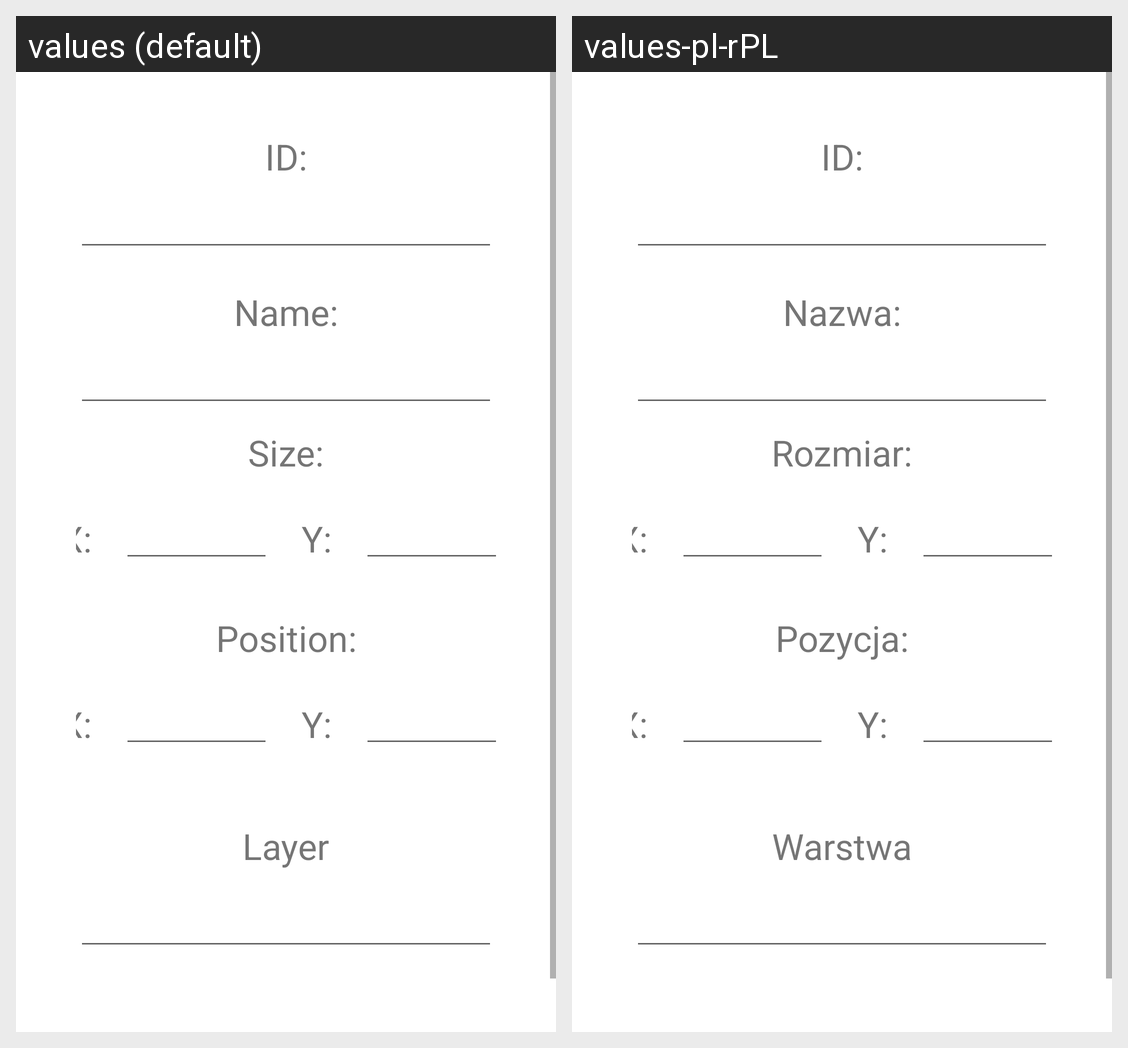

For this localized Android screen grid, give each drawn string resource with its value in every locale shown.
Android screen res/layout/fragment_textarea_options.xml rendered under 2 locales, left to right: values (default), values-pl-rPL. Device: Nexus 5 (rendered at 1080×1920; each locale shown at half size, 540×960, under a caption strip naming it); theme Theme.Remote_controller_app.
Strings drawn on this screen, with the default value and each locale's value (text and hints the layout hard-codes, and strings that could not be matched under every locale, appear in the picture but are not listed):

colon_id
  values: ID:
  values-pl-rPL: ID:  [not translated; the default value is used]

colon_name
  values: Name:
  values-pl-rPL: Nazwa:

colon_size
  values: Size:
  values-pl-rPL: Rozmiar:

colon_x
  values: X:
  values-pl-rPL: X:  [not translated; the default value is used]

colon_y
  values: Y:
  values-pl-rPL: Y:  [not translated; the default value is used]

colon_position
  values: Position:
  values-pl-rPL: Pozycja:

colon_layer
  values: Layer
  values-pl-rPL: Warstwa
